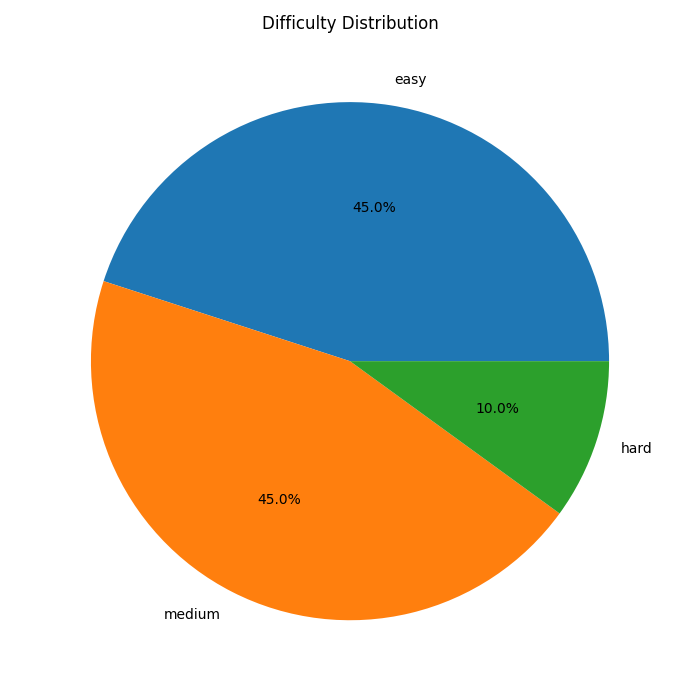

Source data for this figure (header and first rows):
difficulty, count
easy, 9
medium, 9
hard, 2
